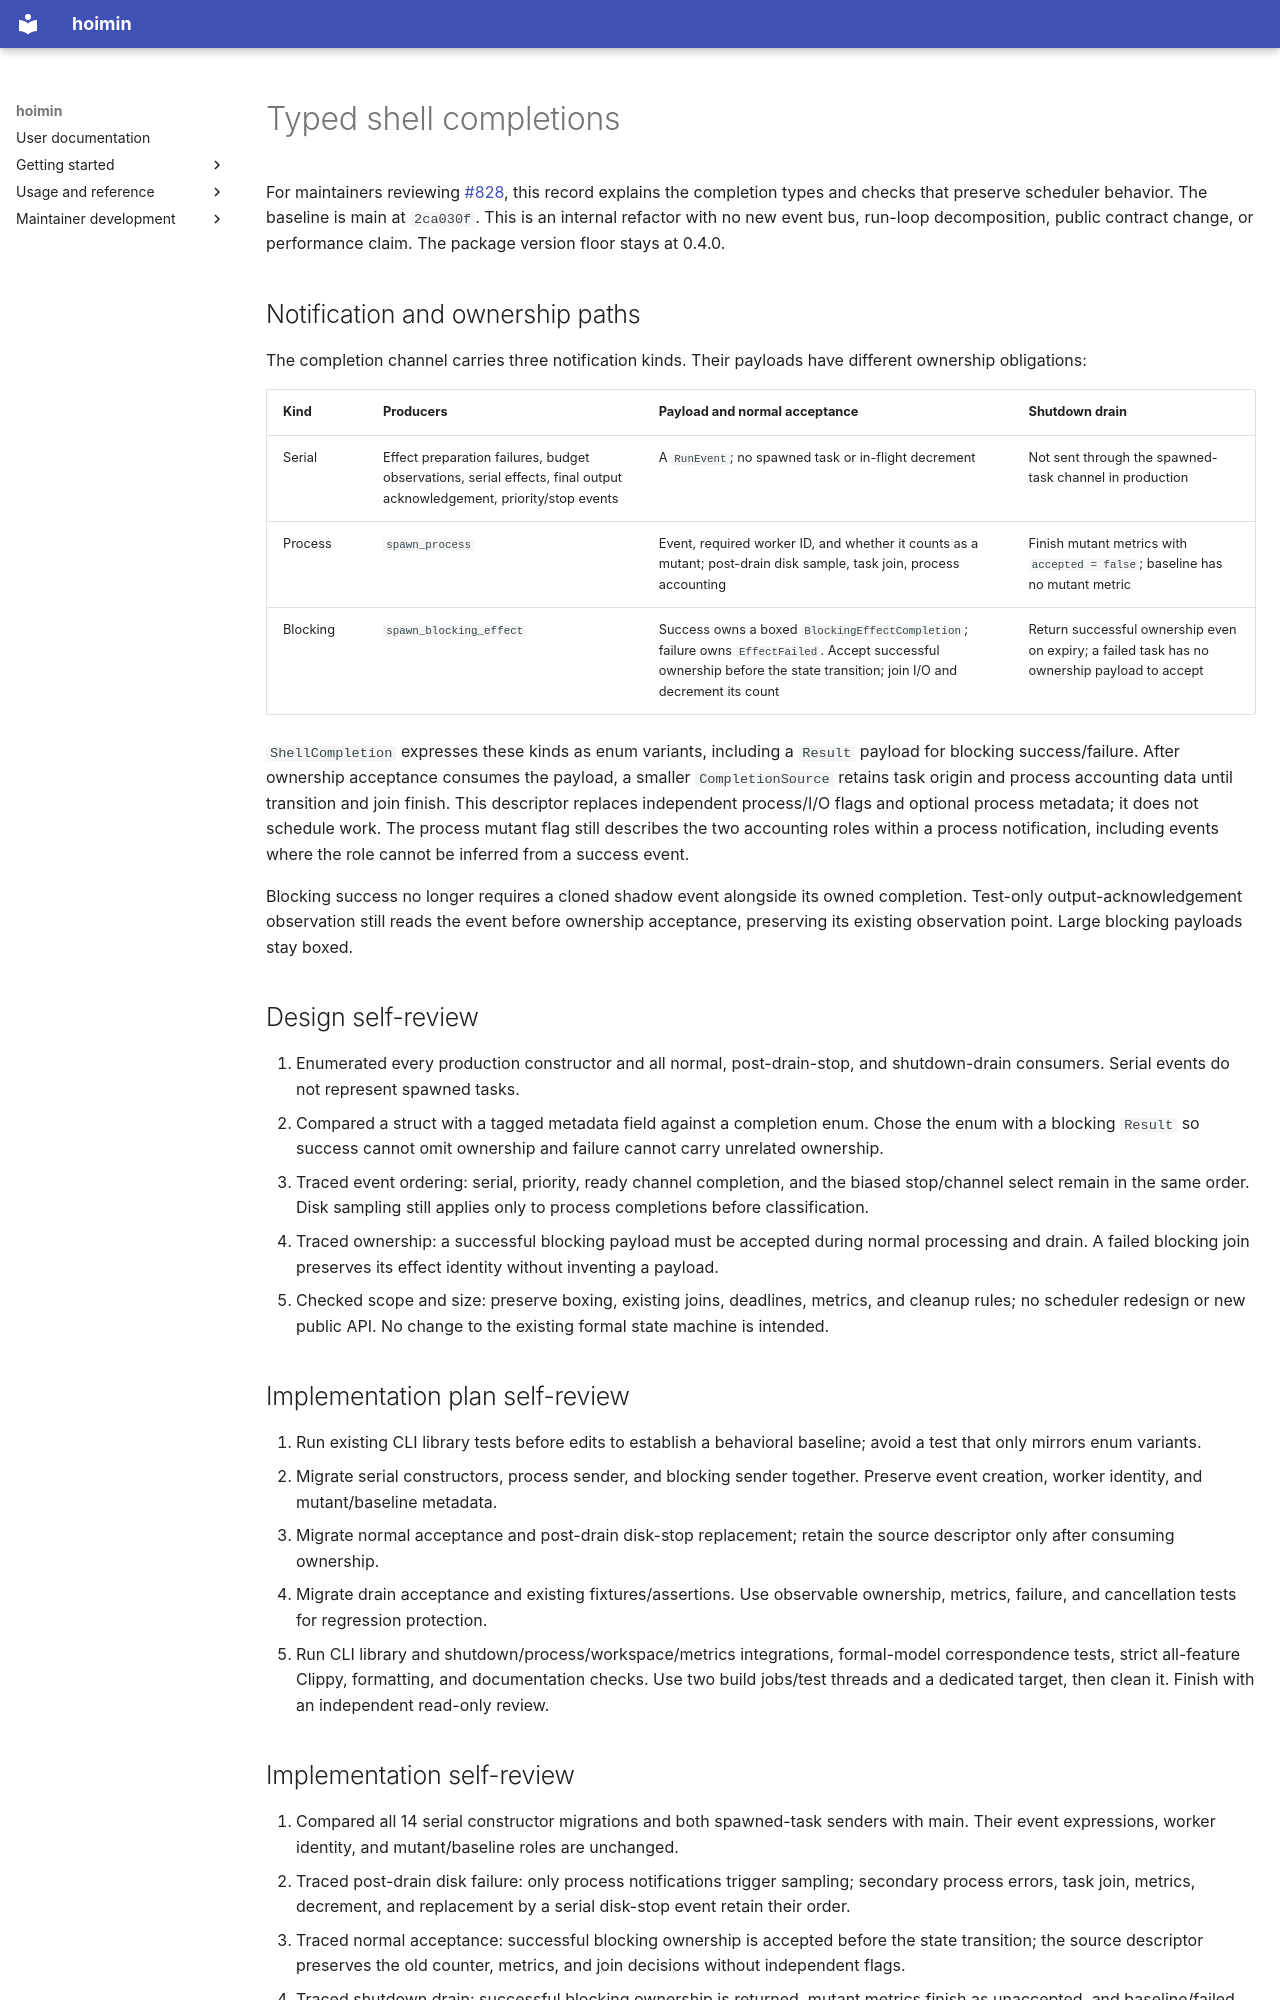

repository: HayaoSuzuki/hoimin · page: development/work/maintenance/2026-10-12-shell-completions/index.html · generator: mkdocs

# Typed shell completions

For maintainers reviewing [#828](https://github.com/HayaoSuzuki/hoimin/issues/828), this record explains the completion types and checks that preserve scheduler behavior. The baseline is main at `2ca030f`. This is an internal refactor with no new event bus, run-loop decomposition, public contract change, or performance claim. The package version floor stays at 0.4.0.

## Notification and ownership paths

The completion channel carries three notification kinds. Their payloads have different ownership obligations:

| Kind | Producers | Payload and normal acceptance | Shutdown drain |
| --- | --- | --- | --- |
| Serial | Effect preparation failures, budget observations, serial effects, final output acknowledgement, priority/stop events | A `RunEvent`; no spawned task or in-flight decrement | Not sent through the spawned-task channel in production |
| Process | `spawn_process` | Event, required worker ID, and whether it counts as a mutant; post-drain disk sample, task join, process accounting | Finish mutant metrics with `accepted = false`; baseline has no mutant metric |
| Blocking | `spawn_blocking_effect` | Success owns a boxed `BlockingEffectCompletion`; failure owns `EffectFailed`. Accept successful ownership before the state transition; join I/O and decrement its count | Return successful ownership even on expiry; a failed task has no ownership payload to accept |

`ShellCompletion` expresses these kinds as enum variants, including a `Result` payload for blocking success/failure. After ownership acceptance consumes the payload, a smaller `CompletionSource` retains task origin and process accounting data until transition and join finish. This descriptor replaces independent process/I/O flags and optional process metadata; it does not schedule work. The process mutant flag still describes the two accounting roles within a process notification, including events where the role cannot be inferred from a success event.

Blocking success no longer requires a cloned shadow event alongside its owned completion. Test-only output-acknowledgement observation still reads the event before ownership acceptance, preserving its existing observation point. Large blocking payloads stay boxed.

## Design self-review

1. Enumerated every production constructor and all normal, post-drain-stop, and shutdown-drain consumers. Serial events do not represent spawned tasks.
2. Compared a struct with a tagged metadata field against a completion enum. Chose the enum with a blocking `Result` so success cannot omit ownership and failure cannot carry unrelated ownership.
3. Traced event ordering: serial, priority, ready channel completion, and the biased stop/channel select remain in the same order. Disk sampling still applies only to process completions before classification.
4. Traced ownership: a successful blocking payload must be accepted during normal processing and drain. A failed blocking join preserves its effect identity without inventing a payload.
5. Checked scope and size: preserve boxing, existing joins, deadlines, metrics, and cleanup rules; no scheduler redesign or new public API. No change to the existing formal state machine is intended.

## Implementation plan self-review

1. Run existing CLI library tests before edits to establish a behavioral baseline; avoid a test that only mirrors enum variants.
2. Migrate serial constructors, process sender, and blocking sender together. Preserve event creation, worker identity, and mutant/baseline metadata.
3. Migrate normal acceptance and post-drain disk-stop replacement; retain the source descriptor only after consuming ownership.
4. Migrate drain acceptance and existing fixtures/assertions. Use observable ownership, metrics, failure, and cancellation tests for regression protection.
5. Run CLI library and shutdown/process/workspace/metrics integrations, formal-model correspondence tests, strict all-feature Clippy, formatting, and documentation checks. Use two build jobs/test threads and a dedicated target, then clean it. Finish with an independent read-only review.
